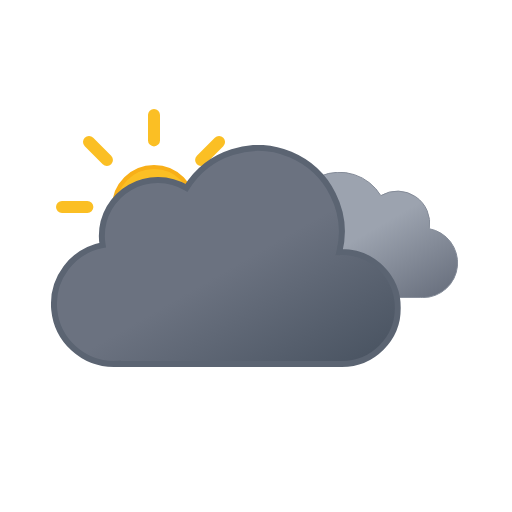
t = 0.00 s
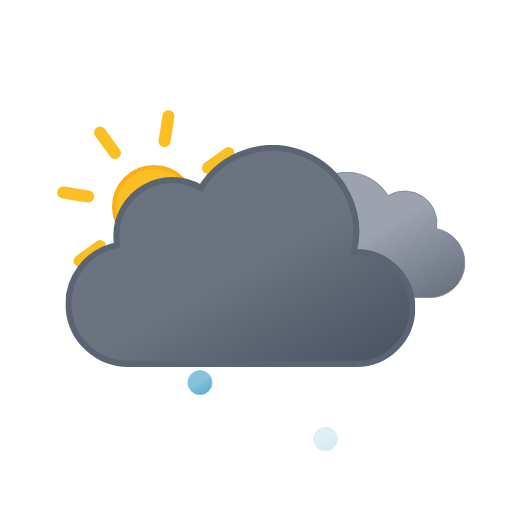
t = 1.21 s
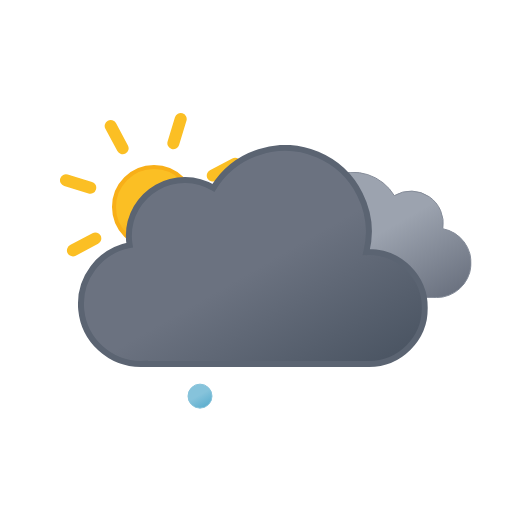
t = 2.25 s
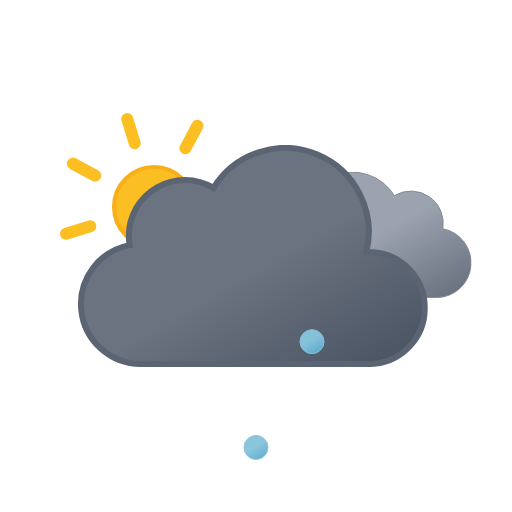
t = 3.75 s
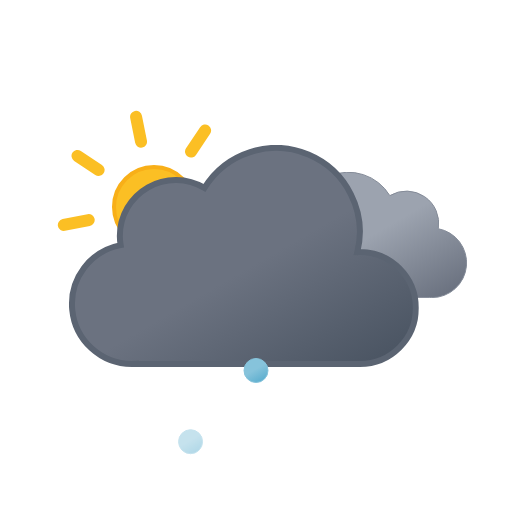
t = 4.50 s
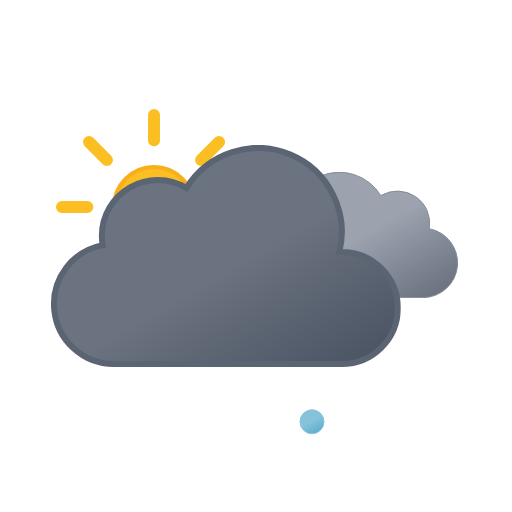
t = 6.00 s

The animated SVG that drew these frames (rendered in a browser with its animation timeline set to each time). Animation: 9 SMIL elements (animate=3,animateTransform=6); one cycle of 6.00 s, repeats indefinitely.

<svg xmlns="http://www.w3.org/2000/svg" xmlns:xlink="http://www.w3.org/1999/xlink" viewBox="0 0 512 512">
    <defs>
        <linearGradient id="a" x1="52.74" y1="9.62" x2="133.36" y2="149.27" gradientUnits="userSpaceOnUse">
            <stop offset="0" stop-color="#9ca3af"/>
            <stop offset="0.45" stop-color="#9ca3af"/>
            <stop offset="1" stop-color="#6b7280"/>
        </linearGradient>
        <linearGradient id="b" x1="99.45" y1="30.68" x2="232.64" y2="261.37" gradientUnits="userSpaceOnUse">
            <stop offset="0" stop-color="#6b7280"/>
            <stop offset="0.45" stop-color="#6b7280"/>
            <stop offset="1" stop-color="#4b5563"/>
        </linearGradient>
        <linearGradient id="c" x1="6.5" y1="2.11" x2="18.5" y2="22.89" gradientUnits="userSpaceOnUse">
            <stop offset="0" stop-color="#86c3db"/>
            <stop offset="0.45" stop-color="#86c3db"/>
            <stop offset="1" stop-color="#5eafcf"/>
        </linearGradient>
        <linearGradient id="d" x1="62.5" y1="2.11" x2="74.5" y2="22.89" xlink:href="#c"/>
        <linearGradient id="e" x1="118.5" y1="2.11" x2="130.5" y2="22.89" xlink:href="#c"/>
        <linearGradient id="f" x1="78" y1="63.35" x2="118" y2="132.65" gradientUnits="userSpaceOnUse">
            <stop offset="0" stop-color="#fbbf24"/>
            <stop offset="0.45" stop-color="#fbbf24"/>
            <stop offset="1" stop-color="#f59e0b"/>
        </linearGradient>
        <symbol id="h" viewBox="0 0 196 196">
            <!-- sun-core -->
            <circle cx="98" cy="98" r="40" stroke="#f8af18" stroke-miterlimit="10" stroke-width="4" fill="url(#f)"/>

            <!-- sun-rays -->
            <path d="M98,31.38V6m0,184V164.62M145.11,50.89,163.05,33M33,163.05l17.94-17.94m0-94.22L33,33m130.1,130.1-17.94-17.94M6,98H31.38M190,98H164.62" fill="none" stroke="#fbbf24" stroke-linecap="round" stroke-miterlimit="10" stroke-width="12">
                <animateTransform
                    attributeName="transform"
                    additive="sum"
                    type="rotate"
                    values="0 98 98; 45 98 98"
                    dur="6s"
                    repeatCount="indefinite"/>
            </path>
        </symbol>
        <symbol id="j" viewBox="0 0 200.26 126.12">
            <path d="M.5,93.18a32.44,32.44,0,0,0,32.44,32.44H162.69v-.12c.77,0,1.53.12,2.31.12a34.75,34.75,0,0,0,6.49-68.89A32.38,32.38,0,0,0,123,23.62,48.58,48.58,0,0,0,34.4,60.81c-.49,0-1-.07-1.46-.07A32.44,32.44,0,0,0,.5,93.18Z" stroke="#848b98" stroke-miterlimit="10" fill="url(#a)"/>
        </symbol>
        <symbol id="k" viewBox="0 0 350 222">
            <path d="M291,107c-.85,0-1.68.09-2.53.13A83.9,83.9,0,0,0,135.6,42.92,55.91,55.91,0,0,0,51,91a56.56,56.56,0,0,0,.8,9.08A60,60,0,0,0,63,219c1.35,0,2.67-.11,4-.2v.2H291a56,56,0,0,0,0-112Z" stroke="#5b6472" stroke-miterlimit="10" stroke-width="6" fill="url(#b)"/>
        </symbol>
        <symbol id="i" viewBox="0 0 398 222" overflow="visible">
            <!-- dark-cloud -->
            <use width="200.26" height="126.12" transform="translate(198 27)" xlink:href="#j">
                <animateTransform
                    attributeName="transform"
                    additive="sum"
                    type="translate"
                    values="-9 0; 9 0; -9 0"
                    dur="6s"
                    repeatCount="indefinite"/>
            </use>

            <!-- black-cloud -->
            <use width="350" height="222" xlink:href="#k">
                <animateTransform
                    attributeName="transform"
                    additive="sum"
                    type="translate"
                    values="-18 0; 18 0; -18 0"
                    dur="6s"
                    repeatCount="indefinite"/>
            </use>
        </symbol>
        <symbol id="g" viewBox="0 0 410.84 258" overflow="visible">
            <use width="196" height="196" xlink:href="#h"/>
            <use width="398" height="222" transform="translate(12.84 36)" xlink:href="#i"/>
        </symbol>
        <symbol id="l" viewBox="0 0 137 25" overflow="visible">
            <!-- ice-pellet-1 -->
            <path d="M12.5.5a12,12,0,1,0,12,12,12,12,0,0,0-12-12Z" stroke="#86c3db" stroke-miterlimit="10" fill="url(#c)" opacity="0">
                <animateTransform
                    id="x1"
                    attributeName="transform"
                    additive="sum"
                    type="translate"
                    values="0 -46; 0 86; -18 74"
                    begin="0s; x1.end+.42s"
                    dur=".58s"
                    keyTimes="0; .71; 1"/>

                <animate
                    id="y1"
                    attributeName="opacity"
                    values="0; 1; 1; 0"
                    begin="0s; y1.end+.42s"
                    dur=".58s"
                    keyTimes="0; .14; .71; 1"/>
            </path>

            <!-- ice-pellet-2 -->
            <path d="M68.5.5a12,12,0,1,0,12,12,12,12,0,0,0-12-12Z" stroke="#86c3db" stroke-miterlimit="10" fill="url(#d)" opacity="0">
                <animateTransform
                    id="x2"
                    attributeName="transform"
                    additive="sum"
                    type="translate"
                    values="0 -46; 0 86; 0 74"
                    begin=".33s; x2.end+.42s"
                    dur=".58s"
                    keyTimes="0; .71; 1"/>

                <animate
                    id="y2"
                    attributeName="opacity"
                    values="0; 1; 1; 0"
                    begin=".33s; y2.end+.42s"
                    dur=".58s"
                    keyTimes="0; .14; .71; 1"/>
            </path>

            <!-- ice-pellet-3 -->
            <path d="M124.5.5a12,12,0,1,0,12,12,12,12,0,0,0-12-12Z" stroke="#86c3db" stroke-miterlimit="10" fill="url(#e)" opacity="0">
                <animateTransform
                    id="x3"
                    attributeName="transform"
                    additive="sum"
                    type="translate"
                    values="0 -46; 0 86; 18 74"
                    begin=".67s; x3.end+.42s"
                    dur=".58s"
                    keyTimes="0; .71; 1"/>

                <animate
                    id="y3"
                    attributeName="opacity"
                    values="0; 1; 1; 0"
                    begin=".67s; y3.end+.42s"
                    dur=".58s"
                    keyTimes="0; .14; .71; 1"/>
            </path>
        </symbol>
    </defs>
    <use width="410.84" height="258" transform="translate(56 109)" xlink:href="#g"/>
    <use width="137" height="25" transform="translate(187.5 349.5)" xlink:href="#l"/>
</svg>
